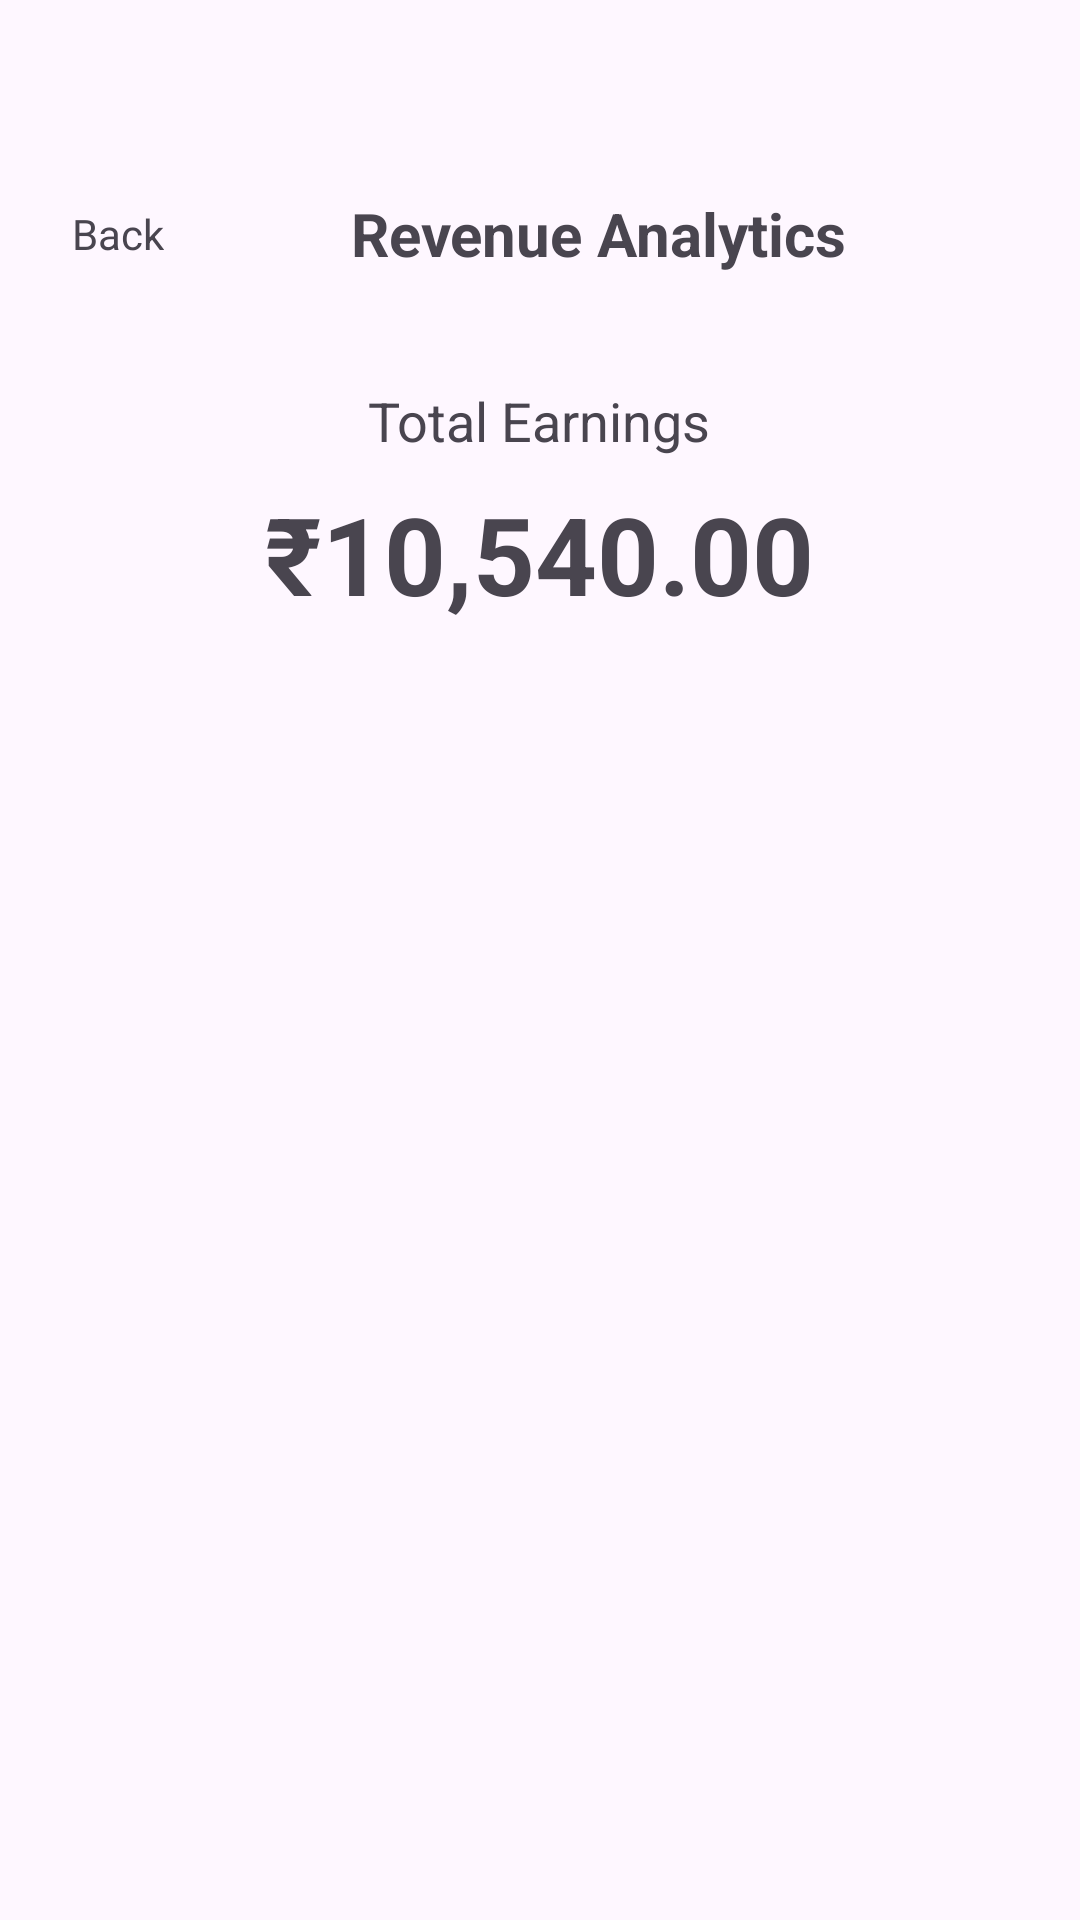

Produce the Android XML layout that renders to this screen, including the resource entries it uses.
<!-- AndroidManifest.xml: application theme Theme.Coffeeshoponline -->
<!-- res/layout/activity_admin_revenue.xml -->
<?xml version="1.0" encoding="utf-8"?>
<LinearLayout xmlns:android="http://schemas.android.com/apk/res/android"
    android:layout_width="match_parent"
    android:layout_height="match_parent"
    android:background="@color/lightCream"
    android:orientation="vertical">

    <LinearLayout
        android:layout_width="match_parent"
        android:layout_height="60dp"
        android:gravity="center_vertical"
        android:padding="16dp"
        android:layout_marginTop="48dp">

        <LinearLayout
            android:id="@+id/backBtn"
            android:layout_width="wrap_content"
            android:layout_height="wrap_content"
            android:orientation="horizontal">

            <ImageView
                android:layout_width="wrap_content"
                android:layout_height="wrap_content"
                android:src="@drawable/back" />
            <TextView
                android:layout_width="wrap_content"
                android:layout_height="wrap_content"
                android:text="Back"
                android:layout_marginStart="8dp"
                android:textColor="@color/darkBrown"/>
        </LinearLayout>

        <TextView
            android:layout_width="match_parent"
            android:layout_height="wrap_content"
            android:text="Revenue Analytics"
            android:textStyle="bold"
            android:textSize="20sp"
            android:textColor="@color/darkBrown"
            android:gravity="center"/>
    </LinearLayout>

    <LinearLayout
        android:layout_width="match_parent"
        android:layout_height="wrap_content"
        android:padding="20dp"
        android:gravity="center"
        android:orientation="vertical">
        <TextView
            android:layout_width="wrap_content"
            android:layout_height="wrap_content"
            android:text="Total Earnings"
            android:textColor="@color/brown"
            android:textSize="18sp"/>
        <TextView
            android:layout_width="wrap_content"
            android:layout_height="wrap_content"
            android:text="₹10,540.00"
            android:textStyle="bold"
            android:textColor="@color/darkBrown"
            android:layout_marginTop="8dp"
            android:textSize="36sp"/>
    </LinearLayout>
</LinearLayout>
<!-- resources referenced by this layout -->
<resources>
  <style name="Theme.Coffeeshoponline" parent="Base.Theme.Coffeeshoponline" />
  <style name="Base.Theme.Coffeeshoponline" parent="Theme.Material3.Light.NoActionBar">
          
          
      </style>
</resources>
